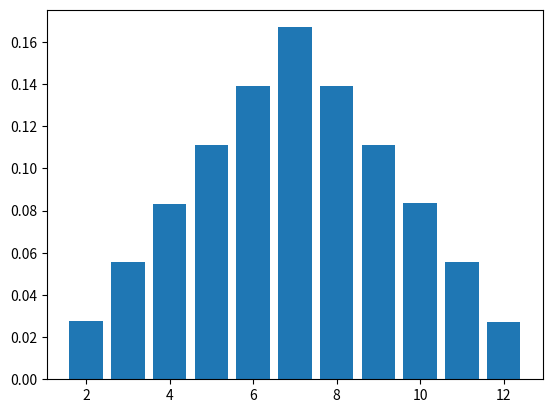

This chart was generated by the following Python code:
import random
from collections import defaultdict

import matplotlib.pyplot as plt

nums = 1_000_000

counts = defaultdict(int)

for _ in range(nums):
    dice1 = random.randint(1, 6)
    dice2 = random.randint(1, 6)
    dices = dice1 + dice2
    counts[dices] += 1

probabilities = {key: count / nums for key, count in counts.items()}
# відсортувати за значенням ключа
sorted_counts = dict(sorted(probabilities.items()))

print(sorted_counts)
print(probabilities)
print("Dice | Probability")
print("-----|------------")
for dice, prob in probabilities.items():
    print(f"{dice: <4} | {prob:.2%}")


plt.bar(probabilities.keys(), probabilities.values())  # noqa
plt.show()